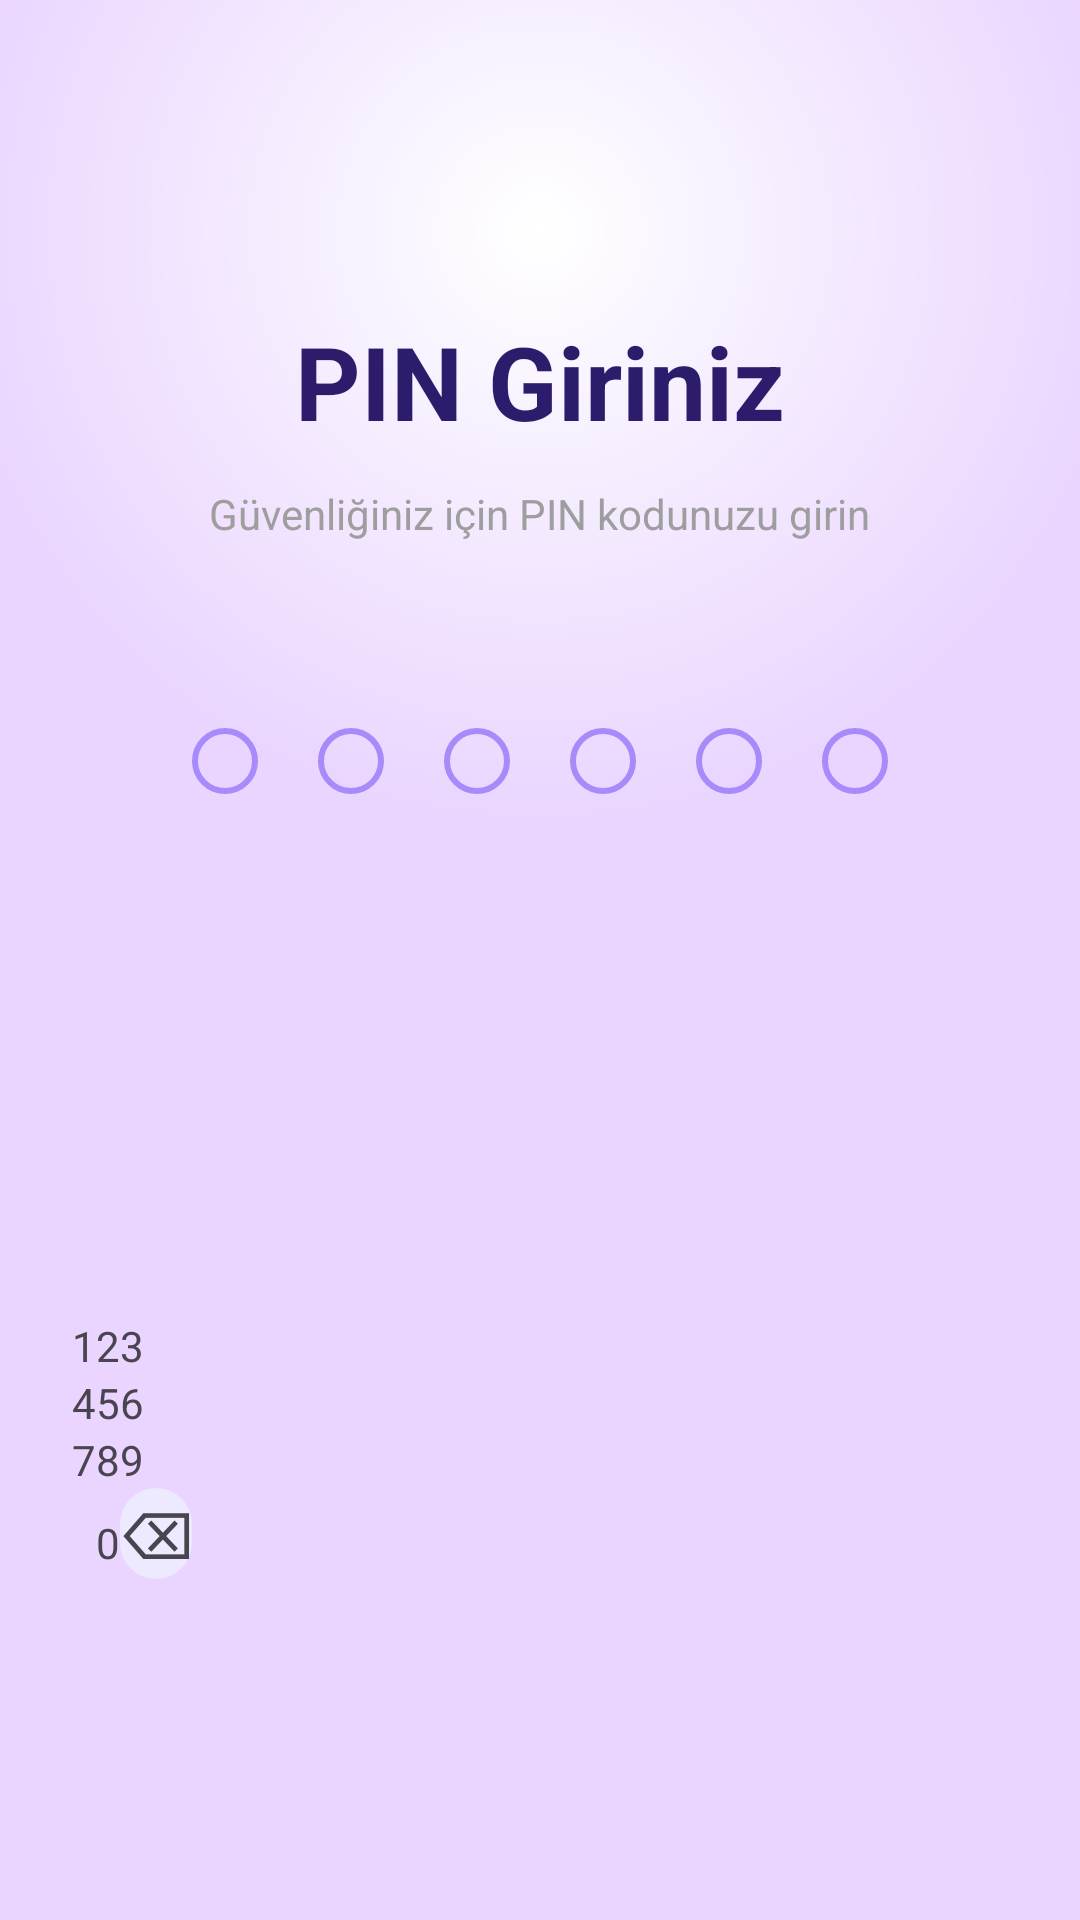

Write the Android layout XML for this screen, with the resource values it uses.
<!-- AndroidManifest.xml: application theme Theme.MindLyric0 -->
<!-- res/layout/activity_pin.xml -->
<?xml version="1.0" encoding="utf-8"?>
<LinearLayout
    xmlns:android="http://schemas.android.com/apk/res/android"
    android:layout_width="match_parent"
    android:layout_height="match_parent"
    android:orientation="vertical"
    android:background="@drawable/bg_auth_gradient"
    android:gravity="center_horizontal">

    
    <TextView
        android:id="@+id/tvPinBack"
        android:layout_width="match_parent"
        android:layout_height="wrap_content"
        android:text="&#8592; Geri"
        android:textColor="@color/auth_btn_primary"
        android:textSize="16sp"
        android:paddingHorizontal="24dp"
        android:paddingTop="48dp"
        android:paddingBottom="8dp"
        android:visibility="gone" />

    
    <Space
        android:layout_width="match_parent"
        android:layout_height="0dp"
        android:layout_weight="1" />

    
    <TextView
        android:id="@+id/tvPinTitle"
        android:layout_width="wrap_content"
        android:layout_height="wrap_content"
        android:text="PIN Giriniz"
        android:textColor="#2D1B6B"
        android:textSize="34sp"
        android:textStyle="bold"
        android:layout_marginBottom="12dp" />

    
    <TextView
        android:id="@+id/tvPinSubtitle"
        android:layout_width="wrap_content"
        android:layout_height="wrap_content"
        android:text="Güvenliğiniz için PIN kodunuzu girin"
        android:textColor="#9E9E9E"
        android:textSize="14sp"
        android:layout_marginBottom="52dp" />

    
    <LinearLayout
        android:id="@+id/pinDotsContainer"
        android:layout_width="wrap_content"
        android:layout_height="wrap_content"
        android:orientation="horizontal"
        android:layout_marginBottom="60dp">

        <View android:id="@+id/dot1"
            android:layout_width="22dp"
            android:layout_height="22dp"
            android:layout_margin="10dp"
            android:background="@drawable/bg_pin_dot_empty" />

        <View android:id="@+id/dot2"
            android:layout_width="22dp"
            android:layout_height="22dp"
            android:layout_margin="10dp"
            android:background="@drawable/bg_pin_dot_empty" />

        <View android:id="@+id/dot3"
            android:layout_width="22dp"
            android:layout_height="22dp"
            android:layout_margin="10dp"
            android:background="@drawable/bg_pin_dot_empty" />

        <View android:id="@+id/dot4"
            android:layout_width="22dp"
            android:layout_height="22dp"
            android:layout_margin="10dp"
            android:background="@drawable/bg_pin_dot_empty" />

        <View android:id="@+id/dot5"
            android:layout_width="22dp"
            android:layout_height="22dp"
            android:layout_margin="10dp"
            android:background="@drawable/bg_pin_dot_empty" />

        <View android:id="@+id/dot6"
            android:layout_width="22dp"
            android:layout_height="22dp"
            android:layout_margin="10dp"
            android:background="@drawable/bg_pin_dot_empty" />

    </LinearLayout>

    
    <Space
        android:layout_width="match_parent"
        android:layout_height="0dp"
        android:layout_weight="1" />

    
    <GridLayout
        android:layout_width="match_parent"
        android:layout_height="wrap_content"
        android:columnCount="3"
        android:rowCount="4"
        android:layout_marginHorizontal="24dp"
        android:layout_marginBottom="48dp"
        android:useDefaultMargins="false">

        
        <TextView android:id="@+id/key1" style="@style/PinKeyStyle" android:text="1" />
        <TextView android:id="@+id/key2" style="@style/PinKeyStyle" android:text="2" />
        <TextView android:id="@+id/key3" style="@style/PinKeyStyle" android:text="3" />

        
        <TextView android:id="@+id/key4" style="@style/PinKeyStyle" android:text="4" />
        <TextView android:id="@+id/key5" style="@style/PinKeyStyle" android:text="5" />
        <TextView android:id="@+id/key6" style="@style/PinKeyStyle" android:text="6" />

        
        <TextView android:id="@+id/key7" style="@style/PinKeyStyle" android:text="7" />
        <TextView android:id="@+id/key8" style="@style/PinKeyStyle" android:text="8" />
        <TextView android:id="@+id/key9" style="@style/PinKeyStyle" android:text="9" />

        
        <Space
            android:layout_width="0dp"
            android:layout_height="80dp"
            android:layout_columnWeight="1"
            android:layout_margin="8dp" />

        <TextView android:id="@+id/key0" style="@style/PinKeyStyle" android:text="0" />

        
        <TextView
            android:id="@+id/keyDelete"
            style="@style/PinKeyStyle"
            android:text="⌫"
            android:textSize="22sp"
            android:background="@drawable/bg_pin_key_delete" />

    </GridLayout>

</LinearLayout>
<!-- resources referenced by this layout -->
<resources>
  <!-- drawable bg_auth_gradient (drawable) -->
  <?xml version="1.0" encoding="utf-8"?>
  <shape xmlns:android="http://schemas.android.com/apk/res/android">
      <gradient
          android:type="radial"
          android:gradientRadius="600px"
          android:centerX="0.5"
          android:centerY="0.12"
          android:startColor="#FFFFFF"
          android:endColor="#E9D5FF" />
  </shape>
  <!-- drawable bg_pin_dot_empty (drawable) -->
  <?xml version="1.0" encoding="utf-8"?>
  <shape xmlns:android="http://schemas.android.com/apk/res/android"
      android:shape="oval">
  
      <stroke
          android:width="2dp"
          android:color="#A78BFA" />
  
      <solid android:color="#00000000" />
  
  </shape>
  <!-- drawable bg_pin_key_delete (drawable) -->
  <?xml version="1.0" encoding="utf-8"?>
  <shape xmlns:android="http://schemas.android.com/apk/res/android"
      android:shape="rectangle">
      <solid android:color="#EDE9FE" />
      <corners android:radius="20dp" />
  </shape>
  <style name="Theme.MindLyric0" parent="Base.Theme.MindLyric0" />
  <style name="Base.Theme.MindLyric0" parent="Theme.Material3.DayNight.NoActionBar">
          <item name="colorPrimary">@color/brand_primary</item>
          <item name="colorOnPrimary">@color/brand_on_primary</item>
          <item name="android:statusBarColor">@color/brand_primary_dark</item>
      </style>
  <color name="brand_primary">#6C63FF</color>
  <color name="brand_on_primary">#FFFFFF</color>
  <color name="brand_primary_dark">#4B44CC</color>
</resources>
